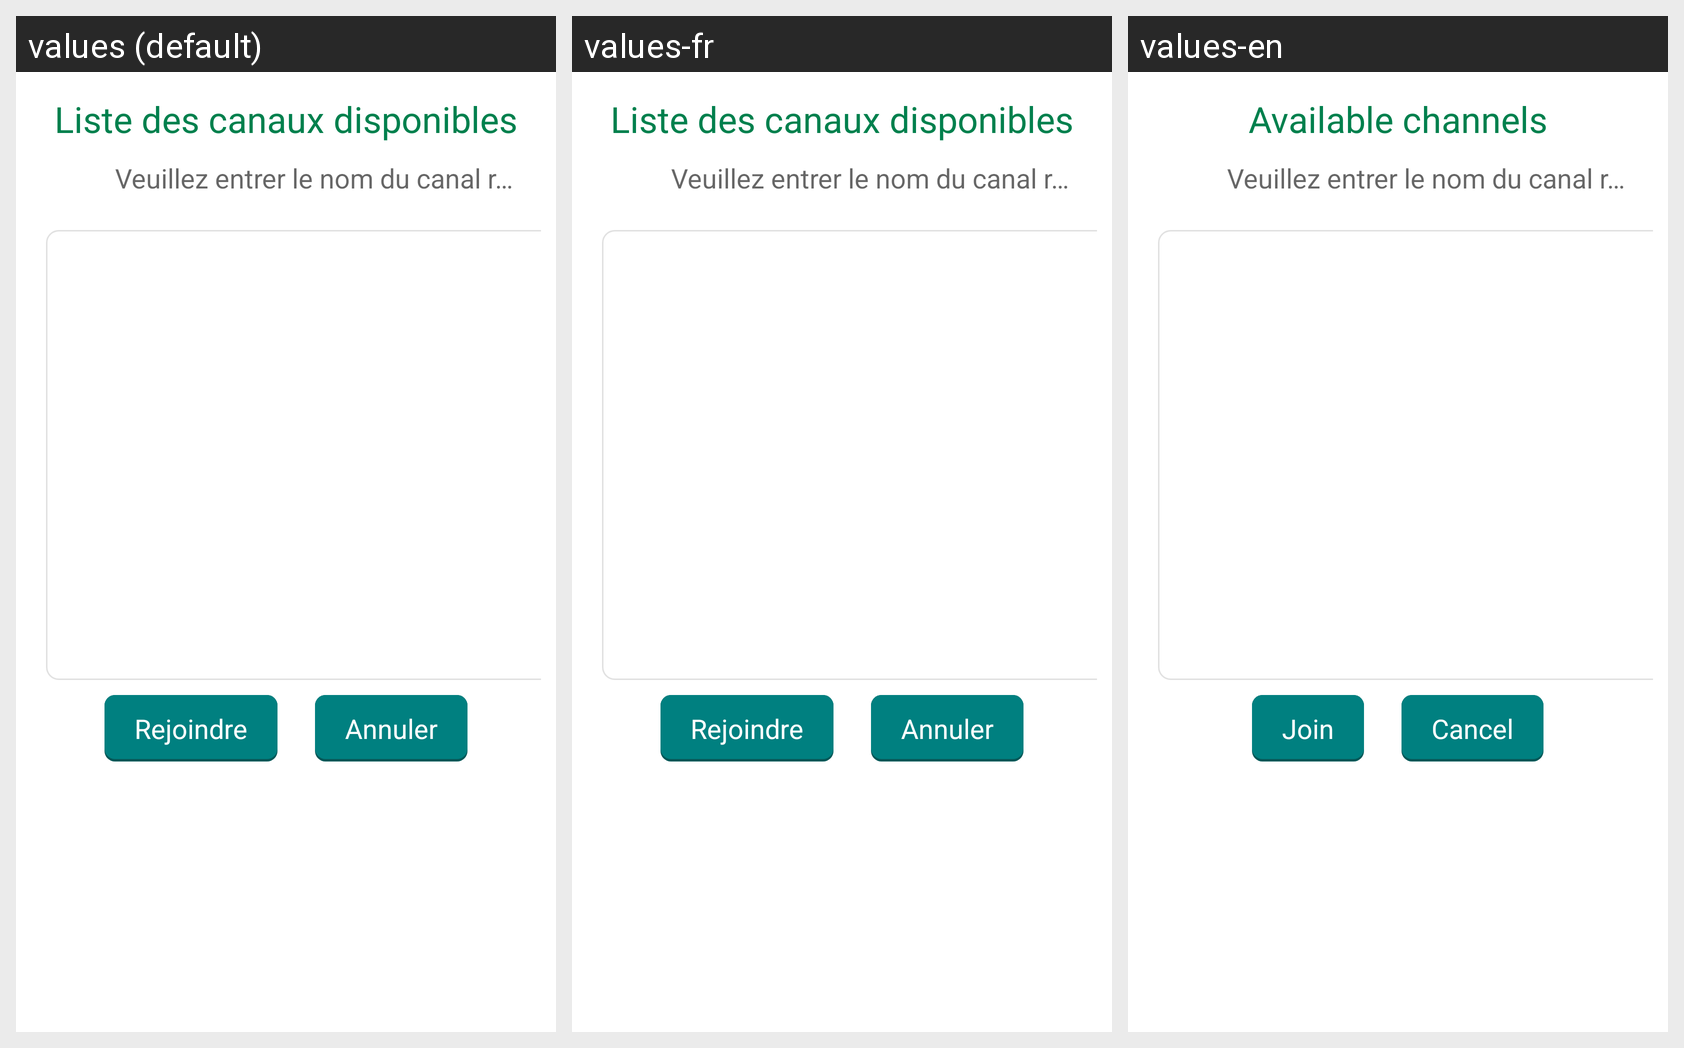

This grid shows one Android layout under several languages. Give, for every string resource on the screen, its name, the default text and each shown locale's text.
Android screen res/layout/channels_list_dialog.xml rendered under 3 locales, left to right: values (default), values-fr, values-en. Device: Nexus 5 (rendered at 1080×1920; each locale shown at half size, 540×960, under a caption strip naming it); theme Theme.ScrabblePrototype.
Strings drawn on this screen, with the default value and each locale's value (text and hints the layout hard-codes, and strings that could not be matched under every locale, appear in the picture but are not listed):

available_chatrooms
  values: Liste des canaux disponibles
  values-fr: Liste des canaux disponibles
  values-en: Available channels

join_chatroom
  values: Rejoindre
  values-fr: Rejoindre
  values-en: Join

cancel_button
  values: Annuler
  values-fr: Annuler
  values-en: Cancel
